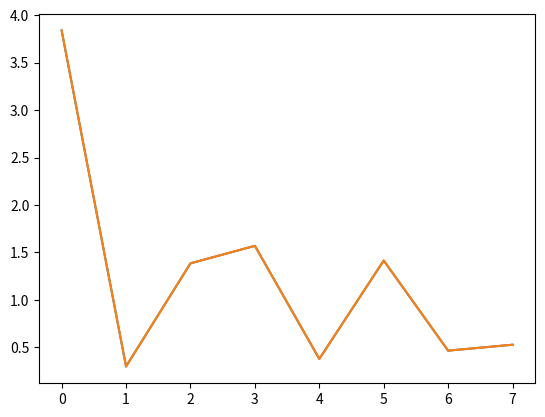
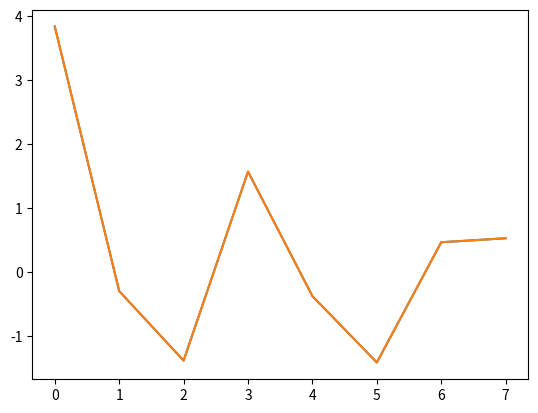
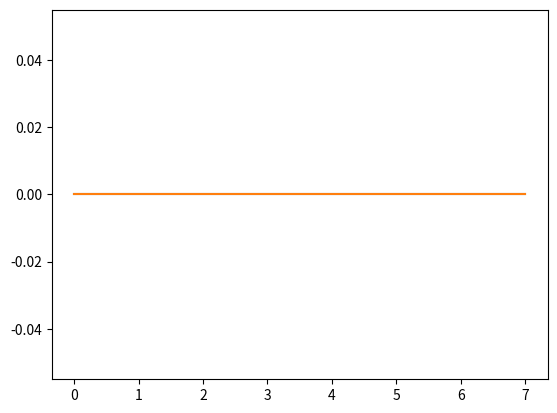

Write the Python code that produced these figures, in order.
import numpy as np
import scipy as sp
import scipy.fftpack as spfft

import matplotlib.pyplot as plt

N1 = 8

shape = (N1,)
shape_2n = tuple([2*x for x in shape])

a = (np.random.rand(*shape) + 1j*np.random.rand(*shape)).astype(np.complex64)
a = np.random.rand(*shape).astype(np.float32)

dct1 = spfft.dct(a)

dct2 = a
dct2 = np.fft.fft(dct2, 2*N1)
dct2 = dct2[:shape[0]]
dct2 *= 2*np.exp(-1j*np.pi*np.arange(N1) / (2*N1))
dct2 = np.real(dct2)




dct1 = dct1.flatten()
dct2 = dct2.flatten()

plt.figure()
plt.plot(np.abs(dct1))
plt.plot(np.abs(dct2))
plt.show()

plt.figure()
plt.plot(np.real(dct1))
plt.plot(np.real(dct2))
plt.show()

plt.figure()
plt.plot(np.imag(dct1))
plt.plot(np.imag(dct2))
plt.show()


